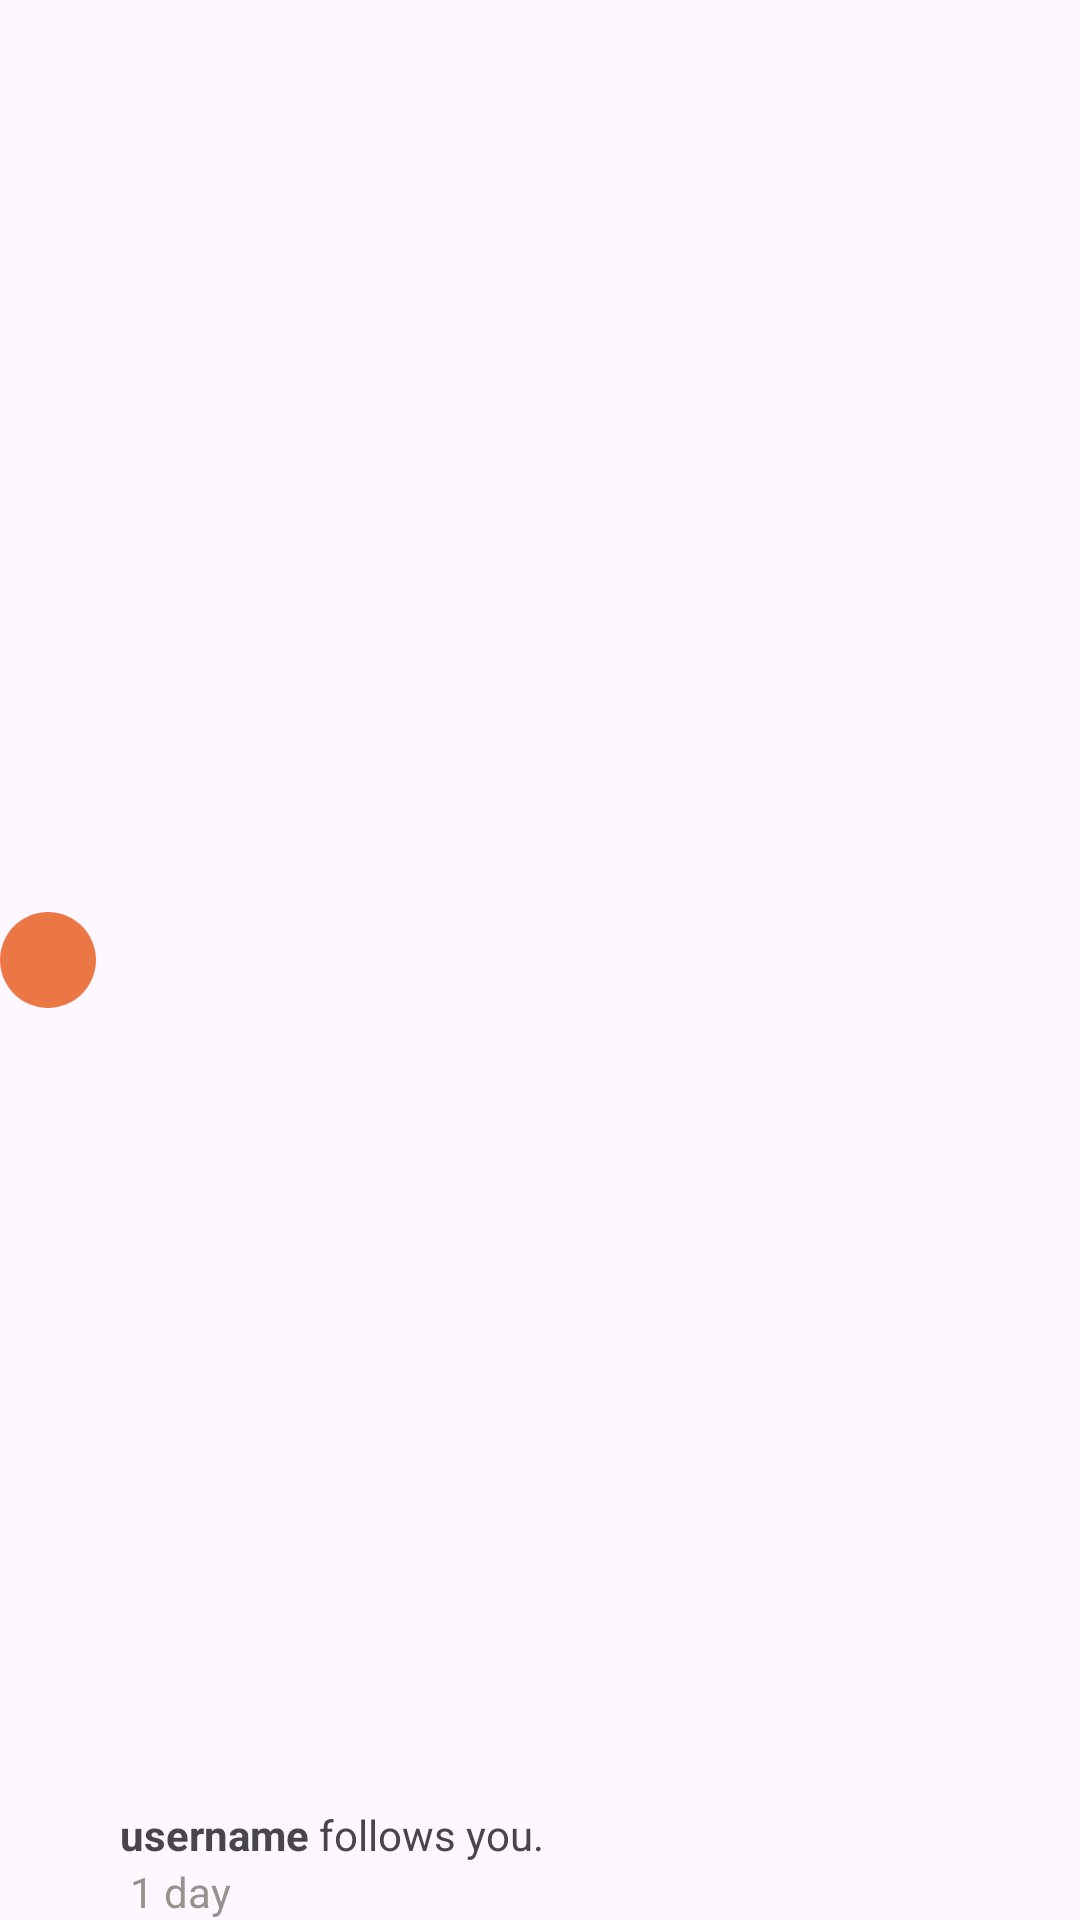

Produce the Android XML layout that renders to this screen, including the resource entries it uses.
<!-- AndroidManifest.xml: application theme Theme.MuRom -->
<!-- res/layout/component_notification_follow.xml -->
<?xml version="1.0" encoding="utf-8"?>
<androidx.constraintlayout.widget.ConstraintLayout
    xmlns:android="http://schemas.android.com/apk/res/android"
    xmlns:app="http://schemas.android.com/apk/res-auto"
    android:layout_width="match_parent"
    android:layout_height="wrap_content"
    android:layout_margin="10dp">

    <com.google.android.material.imageview.ShapeableImageView
        android:id="@+id/follow_avatar"
        android:layout_width="32dp"
        android:layout_height="32dp"
        android:background="@color/primary_500"
        android:layout_marginRight="8dp"
        app:shapeAppearanceOverlay="@style/circular"
        app:srcCompat="@drawable/baseline_person_24"
        app:layout_constraintStart_toStartOf="parent"
        app:layout_constraintTop_toTopOf="parent"
        app:layout_constraintBottom_toBottomOf="parent" />

    <androidx.constraintlayout.widget.ConstraintLayout
        android:layout_width="wrap_content"
        android:layout_height="wrap_content"
        app:layout_constraintBottom_toBottomOf="parent"
        app:layout_constraintStart_toEndOf="@+id/follow_avatar">

        <TextView
            android:id="@+id/follow_username"
            android:layout_width="wrap_content"
            android:layout_height="wrap_content"
            android:layout_marginStart="8dp"
            android:text="username"
            android:textStyle="bold"
            app:layout_constraintStart_toStartOf="parent"
            app:layout_constraintTop_toTopOf="parent" />

        <TextView
            android:id="@+id/follow_action"
            android:layout_width="wrap_content"
            android:layout_height="wrap_content"
            android:text=" follows you."
            app:layout_constraintStart_toEndOf="@id/follow_username"
            app:layout_constraintTop_toTopOf="parent" />

        <TextView
            android:id="@+id/follow_timestamp"
            android:layout_width="wrap_content"
            android:layout_height="wrap_content"
            android:text=" 1 day"
            android:textColor="@color/gray_500"
            app:layout_constraintBottom_toBottomOf="parent"
            app:layout_constraintStart_toStartOf="@+id/follow_username"
            app:layout_constraintTop_toBottomOf="@+id/follow_username" />

    </androidx.constraintlayout.widget.ConstraintLayout>



</androidx.constraintlayout.widget.ConstraintLayout>
<!-- resources referenced by this layout -->
<resources>
  <color name="gray_500">#95938C</color>
  <color name="primary_500">#EB7746</color>
  <style name="circular">
          <item name="cornerSize">50%</item>
      </style>
  <style name="Theme.MuRom" parent="Base.Theme.MuRom" />
  <style name="Base.Theme.MuRom" parent="Theme.Material3.DayNight.NoActionBar">
          
          
      </style>
</resources>
